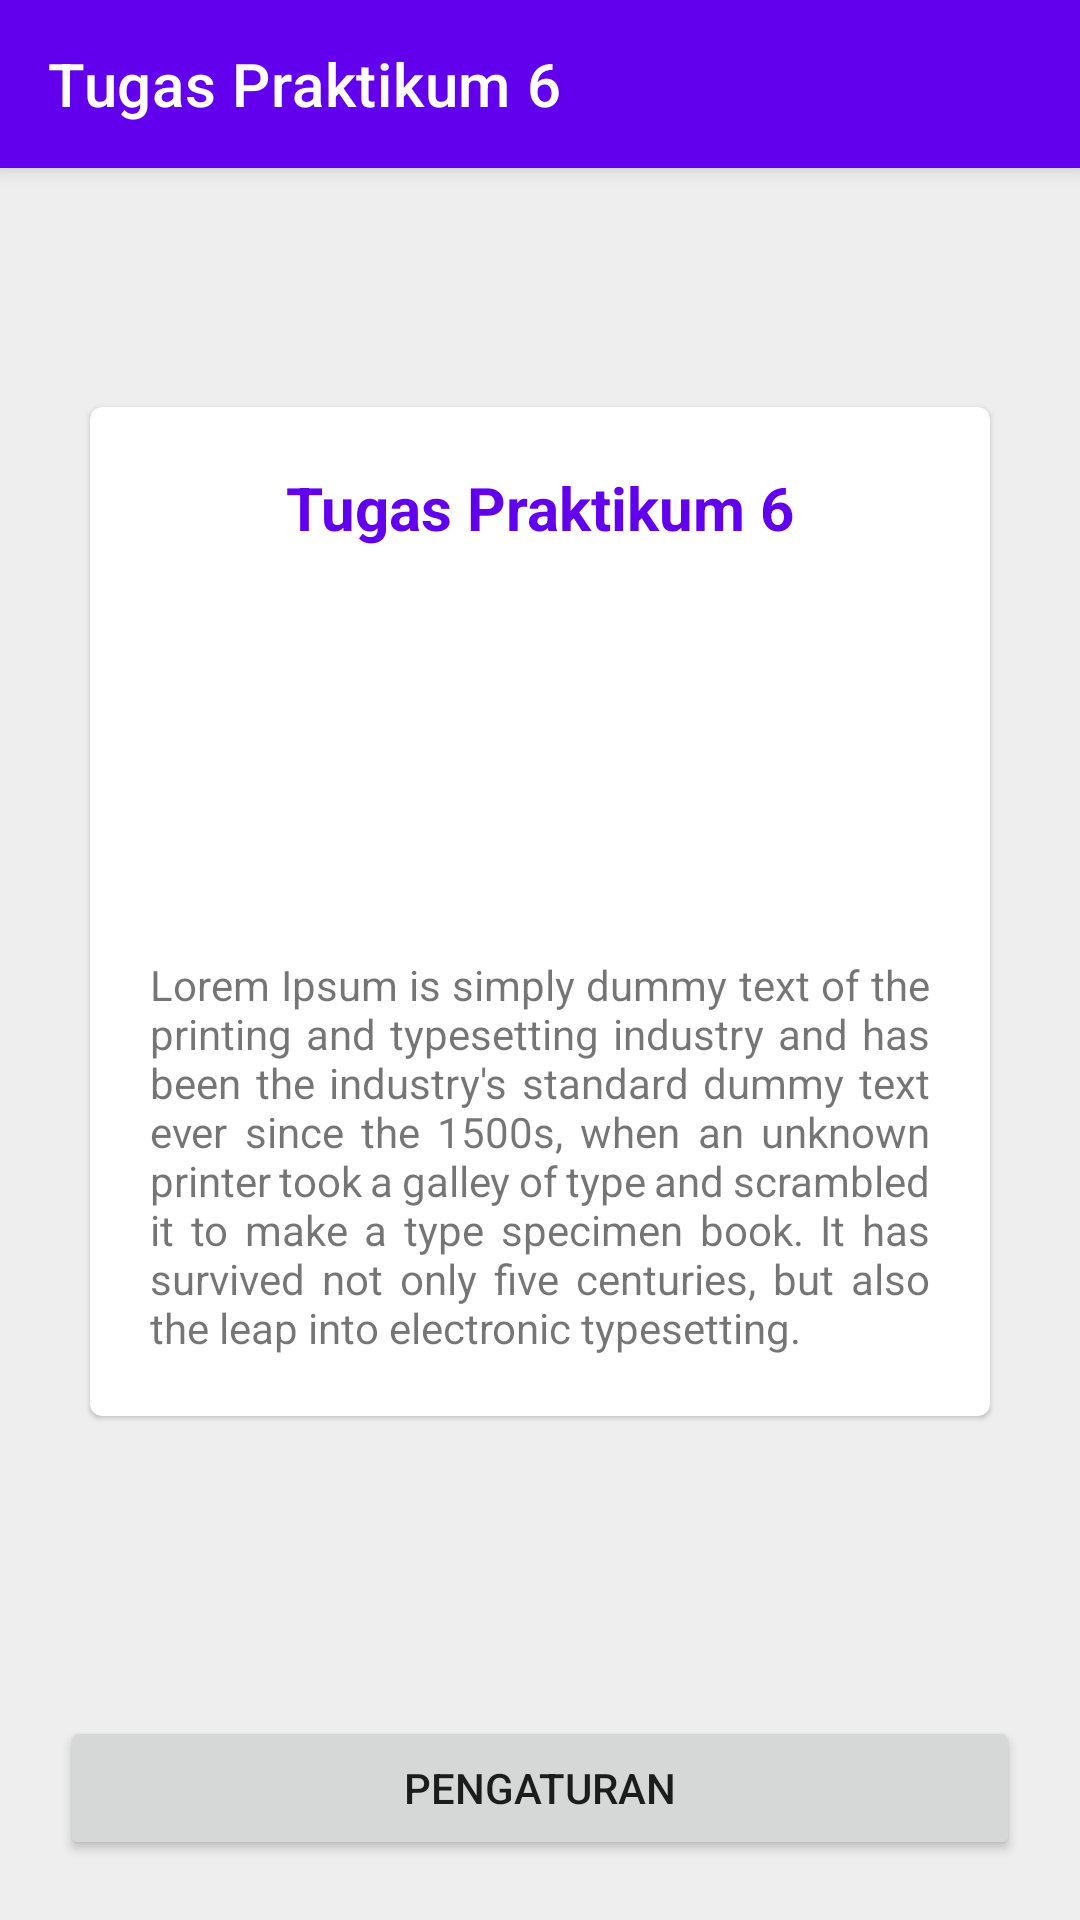

Reconstruct the res/layout file that produces this screen, plus the resources it refers to.
<!-- AndroidManifest.xml: application theme Theme.TugasPraktikum6 -->
<!-- res/layout/activity_main.xml -->
<?xml version="1.0" encoding="utf-8"?>
<RelativeLayout xmlns:app="http://schemas.android.com/apk/res-auto"
    android:id="@+id/main_activity_layout"
    xmlns:android="http://schemas.android.com/apk/res/android"
    xmlns:tools="http://schemas.android.com/tools"
    android:layout_width="match_parent"
    android:layout_height="match_parent"
    tools:context=".MainActivity"
    android:background="@color/grey">

    <com.google.android.material.appbar.AppBarLayout
        android:id="@+id/appbar_main"
        android:layout_alignParentTop="true"
        android:layout_width="match_parent"
        android:layout_height="wrap_content"
        android:minHeight="?actionBarSize"
        android:theme="@style/AppBarOverlay"
        android:elevation="4dp">

        <com.google.android.material.appbar.MaterialToolbar
            android:layout_width="match_parent"
            android:layout_height="wrap_content"
            android:minHeight="?attr/actionBarSize"
            app:popupTheme="@style/PopupOverlay"
            style="@style/ActionBarTheme"
            app:title="@string/app_name" />
    </com.google.android.material.appbar.AppBarLayout>

    <RelativeLayout
        android:layout_width="match_parent"
        android:layout_height="match_parent"
        android:layout_below="@id/appbar_main"
        android:layout_above="@id/settings_btn">

        <com.google.android.material.card.MaterialCardView
            android:id="@+id/card_view"
            android:layout_centerHorizontal="true"
            android:layout_centerInParent="true"
            android:layout_width="300dp"
            android:layout_height="wrap_content">

            <LinearLayout
                android:layout_width="match_parent"
                android:layout_height="match_parent"
                android:orientation="vertical">
                    <TextView
                        android:layout_gravity="center"
                        android:layout_width="wrap_content"
                        android:layout_height="wrap_content"
                        android:text="@string/app_name"
                        android:textStyle="bold"
                        android:textSize="20sp"
                        android:textColor="@color/purple_500"
                        android:layout_margin="20dp"/>

                    <ImageView
                        android:layout_gravity="center"
                        android:layout_width="96dp"
                        android:layout_height="96dp"
                        android:src="@drawable/ic_android"
                        android:contentDescription="@string/app_name"
                        app:tint="@color/purple_500" />

                    <TextView
                        android:id="@+id/text_view"
                        android:layout_width="wrap_content"
                        android:layout_height="wrap_content"
                        android:text="@string/app_message"
                        android:textSize="14sp"
                        android:justificationMode="inter_word"
                        android:layout_margin="20dp"/>
            </LinearLayout>

        </com.google.android.material.card.MaterialCardView>
    </RelativeLayout>

    <Button
        android:id="@+id/settings_btn"
        android:layout_width="match_parent"
        android:layout_height="wrap_content"
        android:layout_margin="20dp"
        android:text="@string/settings"
        android:layout_alignParentBottom="true">
    </Button>

</RelativeLayout>
<!-- resources referenced by this layout -->
<resources>
  <color name="grey">#eee</color>
  <color name="purple_500">#FF6200EE</color>
  <string name="app_message">Lorem Ipsum is simply dummy text of the printing and typesetting industry and has been the industry\'s standard dummy text ever since the 1500s, when an unknown printer took a galley of type and scrambled it to make a type specimen book. It has survived not only five centuries, but also the leap into electronic typesetting.</string>
  <string name="app_name">Tugas Praktikum 6</string>
  <string name="settings">Pengaturan</string>
  <style name="ActionBarTheme" parent="@style/Widget.AppCompat.ActionBar">
              <item name="iconTint">@color/white</item>
              <item name="android:tint">@color/white</item>
              <item name="navigationIconTint">@color/white</item>
              <item name="titleTextColor">@color/white</item>
      </style>
  <style name="AppBarOverlay" parent="ThemeOverlay.AppCompat.Dark.ActionBar" />
  <style name="PopupOverlay" parent="ThemeOverlay.AppCompat.Light" />
  <style name="Theme.TugasPraktikum6" parent="Theme.MaterialComponents.DayNight.NoActionBar">
          
          <item name="colorPrimary">@color/purple_500</item>
          <item name="colorPrimaryVariant">@color/purple_700</item>
          <item name="colorOnPrimary">@color/white</item>
          
          <item name="colorSecondary">@color/teal_200</item>
          <item name="colorSecondaryVariant">@color/teal_700</item>
          <item name="colorOnSecondary">@color/black</item>
          
          <item name="android:statusBarColor" tools:targetApi="l">?attr/colorPrimaryVariant</item>
          
      </style>
  <color name="white">#FFFFFFFF</color>
  <color name="purple_700">#FF3700B3</color>
  <color name="teal_200">#FF03DAC5</color>
  <color name="teal_700">#FF018786</color>
  <color name="black">#FF000000</color>
</resources>
